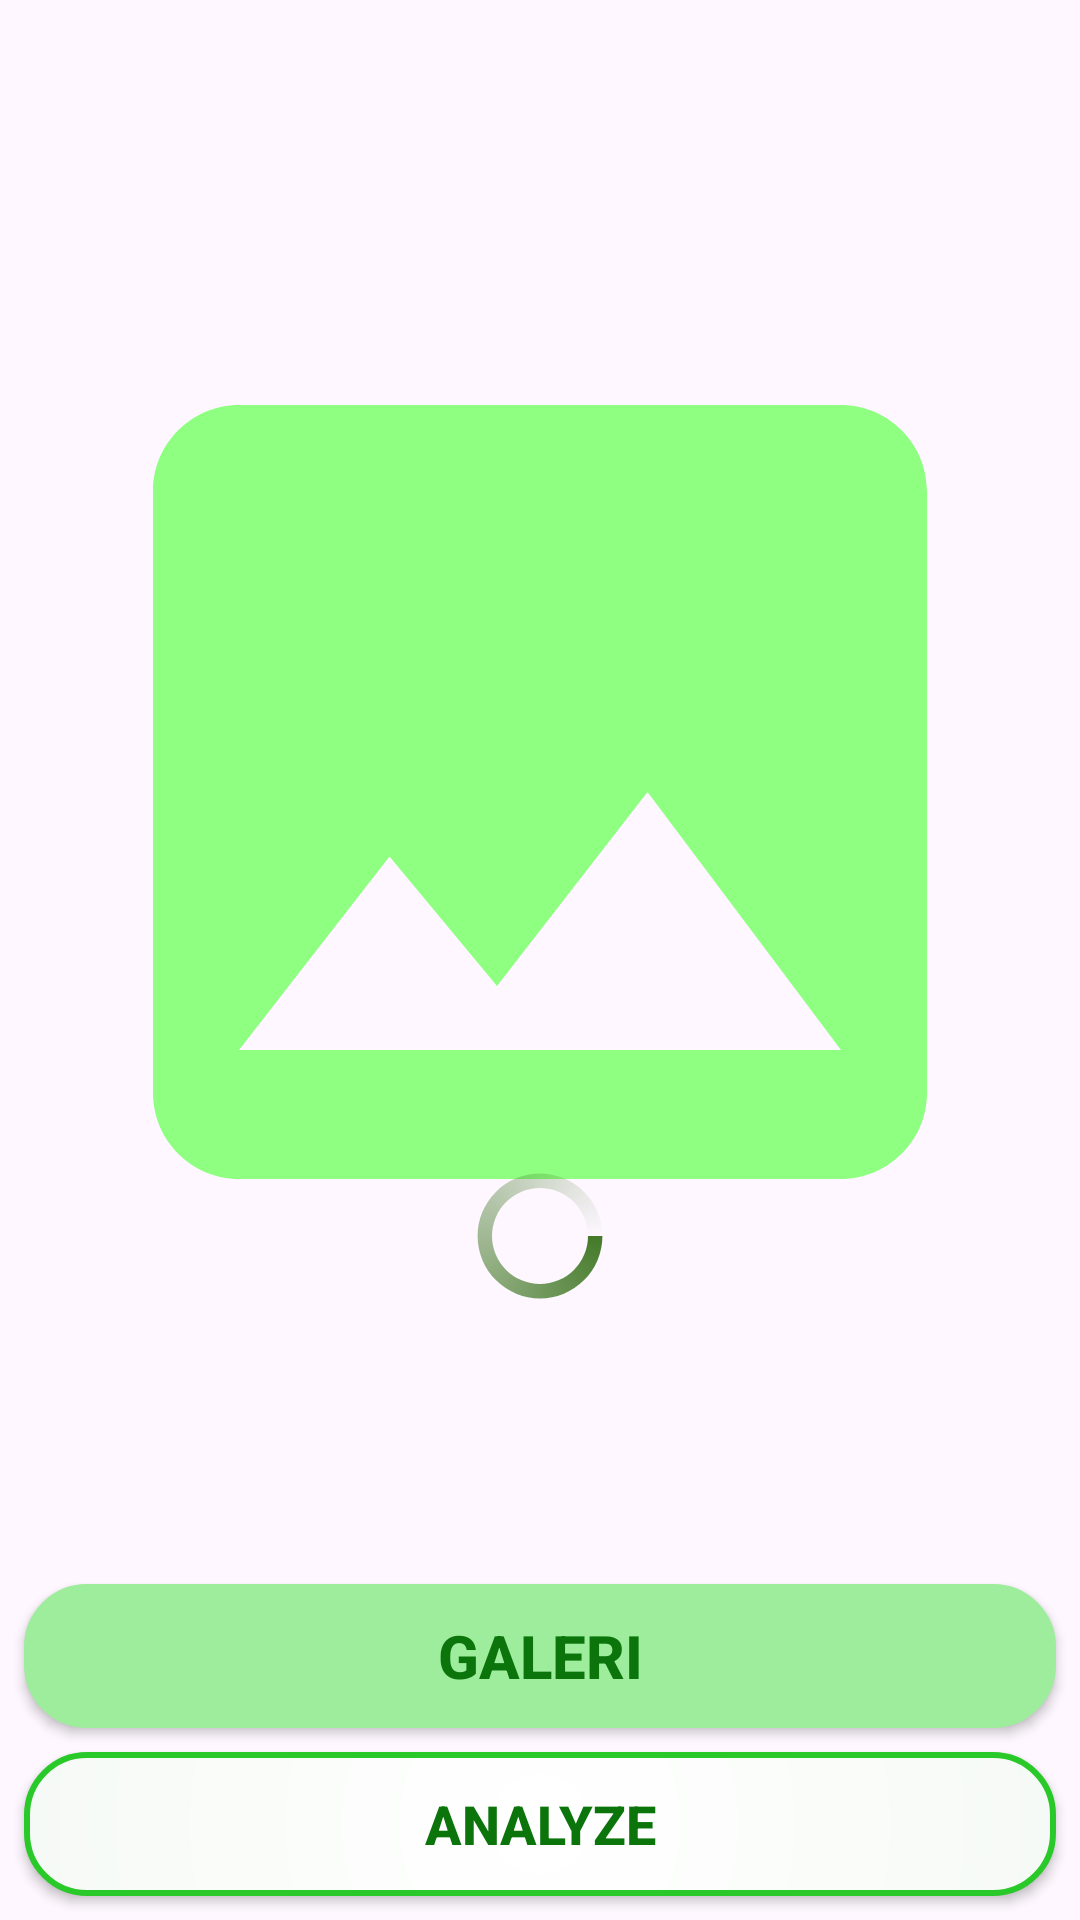

Android layout source for this screen:
<!-- AndroidManifest.xml: application theme Theme.Asclepius -->
<!-- res/layout/activity_main.xml -->
<?xml version="1.0" encoding="utf-8"?>
<androidx.constraintlayout.widget.ConstraintLayout xmlns:android="http://schemas.android.com/apk/res/android"
    xmlns:app="http://schemas.android.com/apk/res-auto"
    xmlns:tools="http://schemas.android.com/tools"
    android:layout_width="match_parent"
    android:layout_height="match_parent"
    tools:context=".view.MainActivity">

    <com.google.android.material.progressindicator.LinearProgressIndicator
        android:id="@+id/progressIndicator"
        android:layout_width="match_parent"
        android:layout_height="wrap_content"
        android:indeterminate="true"
        android:visibility="gone"
        app:layout_constraintEnd_toEndOf="parent"
        app:layout_constraintStart_toStartOf="parent"
        app:layout_constraintTop_toTopOf="parent" />

    <ImageView
        android:id="@+id/previewImageView"
        android:layout_width="0dp"
        android:layout_height="0dp"
        android:layout_marginStart="8dp"
        android:layout_marginTop="8dp"
        android:layout_marginEnd="8dp"
        android:layout_marginBottom="8dp"
        app:layout_constraintBottom_toTopOf="@+id/galleryButton"
        app:layout_constraintEnd_toEndOf="parent"
        app:layout_constraintStart_toStartOf="parent"
        app:layout_constraintTop_toTopOf="parent"
        app:srcCompat="@drawable/ic_place_holder" />

    <androidx.appcompat.widget.AppCompatButton
        android:id="@+id/galleryButton"
        android:layout_width="0dp"
        android:layout_height="wrap_content"
        android:layout_marginStart="8dp"
        android:layout_marginEnd="8dp"
        android:layout_marginBottom="8dp"
        android:background="@drawable/square_button_background"
        android:backgroundTint="@color/green1"
        android:text="@string/gallery"
        android:textColor="@color/green"
        android:textSize="20dp"
        android:textStyle="bold"
        app:layout_constraintBottom_toTopOf="@+id/analyzeButton"
        app:layout_constraintEnd_toEndOf="parent"
        app:layout_constraintStart_toStartOf="parent" />

    <androidx.appcompat.widget.AppCompatButton

        android:id="@+id/analyzeButton"
        android:layout_width="0dp"
        android:layout_height="wrap_content"
        android:layout_marginStart="8dp"
        android:layout_marginEnd="8dp"
        android:layout_marginBottom="8dp"
        android:background="@drawable/square_button_background"
        android:text="@string/analyze"
        android:textColor="@color/green"
        android:textSize="18sp"
        android:textStyle="bold"
        app:layout_constraintBottom_toBottomOf="parent"
        app:layout_constraintEnd_toEndOf="parent"
        app:layout_constraintStart_toStartOf="parent" />

    <ProgressBar
        android:id="@+id/progressBar"
        style="?android:attr/progressBarStyle"
        android:layout_width="wrap_content"
        android:layout_height="wrap_content"
        android:layout_marginBottom="140dp"
        android:indeterminate="true"
        android:progress="0"
        android:indeterminateDrawable="@drawable/loading"
        app:layout_constraintBottom_toBottomOf="@+id/galleryButton"
        app:layout_constraintEnd_toEndOf="parent"
        app:layout_constraintStart_toStartOf="parent" />


</androidx.constraintlayout.widget.ConstraintLayout>
<!-- resources referenced by this layout -->
<resources>
  <color name="green">#0B750B</color>
  <color name="green1">#9DED9D</color>
  <!-- drawable ic_place_holder (drawable) -->
  <vector xmlns:android="http://schemas.android.com/apk/res/android" android:height="24dp" android:tint="#8EFF81" android:viewportHeight="24" android:viewportWidth="24" android:width="24dp">
        
      <path android:fillColor="@android:color/white" android:pathData="M21,19V5c0,-1.1 -0.9,-2 -2,-2H5c-1.1,0 -2,0.9 -2,2v14c0,1.1 0.9,2 2,2h14c1.1,0 2,-0.9 2,-2zM8.5,13.5l2.5,3.01L14.5,12l4.5,6H5l3.5,-4.5z"/>
      
  </vector>
  <!-- drawable loading (drawable) -->
  <?xml version="1.0" encoding="utf-8"?>
  <rotate
      xmlns:android="http://schemas.android.com/apk/res/android"
      android:fromDegrees="0"
      android:pivotX="50%"
      android:pivotY="50%"
      android:toDegrees="360">
  
      <shape
          android:innerRadiusRatio="3"
          android:shape="ring"
          android:thicknessRatio="10"
          android:useLevel="false">
  
          <size
              android:width="76dip"
              android:height="76dip" />
  
  
          <gradient
              android:angle="0"
              android:endColor="#00ffffff"
              android:startColor="#447a29"
              android:type="sweep"
              android:useLevel="false" />
      </shape>
  
  </rotate>
  <!-- drawable square_button_background (drawable) -->
  <?xml version="1.0" encoding="utf-8"?>
  <shape xmlns:android="http://schemas.android.com/apk/res/android">
  
      <gradient
          android:centerX="50%" android:centerY="50%"
          android:endColor="@color/green"
          android:startColor="@color/white"
          android:gradientRadius="10000%"
          android:type="radial" />
      <stroke android:width="2dp" android:color="#2AC92A" />
      <corners android:radius="20dp" />
  </shape>
  <string name="analyze">Analyze</string>
  <string name="gallery">Galeri</string>
  <style name="Theme.Asclepius" parent="Base.Theme.Asclepius">
          <item name="colorPrimary">@color/green</item>
      </style>
  <color name="white">#FFFFFFFF</color>
  <style name="Base.Theme.Asclepius" parent="Theme.Material3.DayNight">
          
          
      </style>
</resources>
